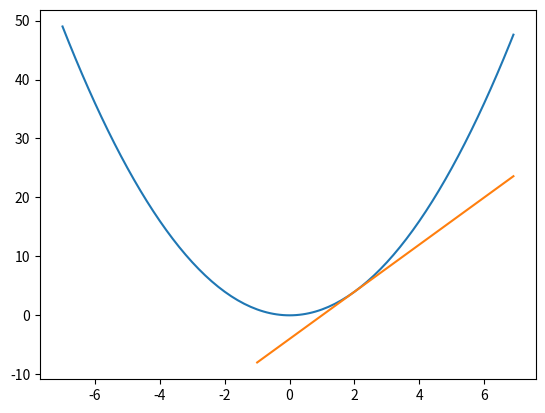

Reproduce this figure in Python.
import numpy as np
import matplotlib.pyplot as plt

def nummerical_diff(f,x):
    h = 1e-4
    return (f(x+h) - f(x-h)) / (2*h)
def sample_func(x):
    return x**2
x = np.arange(-7.0, 7.0, 0.1)
x2 = np.arange(-1.0, 7.0, 0.1)
k = 2

y = sample_func(x)
d = nummerical_diff(sample_func,k)
y2 = d * x2 + sample_func(k) - d*k

plt.plot(x,y)
plt.plot(x2,y2)
plt.show()